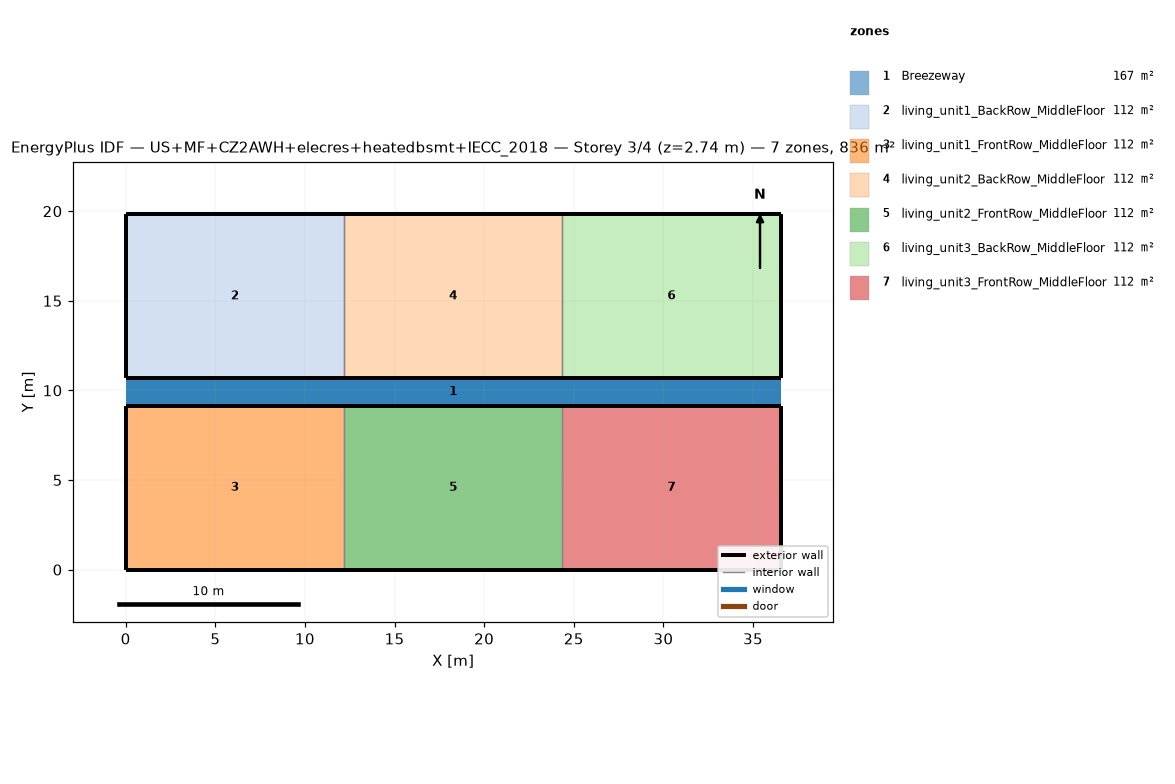
=== STOREY PLAN SPEC (per zone: floor XY polygon, exterior-wall plan segments, windows/doors) ===
zone 1: Breezeway  (167.0 m²)
  floor: (36.54, 9.16) (0.00, 9.16) (0.00, 10.68) (36.54, 10.68)
  floor: (36.54, 9.16) (0.00, 9.16) (0.00, 10.68) (36.54, 10.68)
  floor: (36.54, 9.16) (0.00, 9.16) (0.00, 10.68) (36.54, 10.68)
zone 2: living_unit1_BackRow_MiddleFloor  (111.5 m²)
  floor: (12.18, 10.68) (0.00, 10.68) (0.00, 19.84) (12.18, 19.84)
  exterior wall: (0.00, 10.68) – (12.18, 10.68)  [12.2 m]
  exterior wall: (12.18, 19.84) – (0.00, 19.84)  [12.2 m]
  exterior wall: (0.00, 19.84) – (0.00, 10.68)  [9.2 m]
  interior walls: 1
zone 3: living_unit1_FrontRow_MiddleFloor  (111.5 m²)
  floor: (12.18, 0.00) (0.00, 0.00) (0.00, 9.16) (12.18, 9.16)
  exterior wall: (0.00, 0.00) – (12.18, 0.00)  [12.2 m]
  exterior wall: (12.18, 9.16) – (0.00, 9.16)  [12.2 m]
  exterior wall: (0.00, 9.16) – (0.00, 0.00)  [9.2 m]
  interior walls: 1
zone 4: living_unit2_BackRow_MiddleFloor  (111.5 m²)
  floor: (24.36, 10.68) (12.18, 10.68) (12.18, 19.84) (24.36, 19.84)
  exterior wall: (12.18, 10.68) – (24.36, 10.68)  [12.2 m]
  exterior wall: (24.36, 19.84) – (12.18, 19.84)  [12.2 m]
  interior walls: 2
zone 5: living_unit2_FrontRow_MiddleFloor  (111.5 m²)
  floor: (24.36, 0.00) (12.18, 0.00) (12.18, 9.16) (24.36, 9.16)
  exterior wall: (12.18, 0.00) – (24.36, 0.00)  [12.2 m]
  exterior wall: (24.36, 9.16) – (12.18, 9.16)  [12.2 m]
  interior walls: 2
zone 6: living_unit3_BackRow_MiddleFloor  (111.5 m²)
  floor: (36.54, 10.68) (24.36, 10.68) (24.36, 19.84) (36.54, 19.84)
  exterior wall: (24.36, 10.68) – (36.54, 10.68)  [12.2 m]
  exterior wall: (36.54, 10.68) – (36.54, 19.84)  [9.2 m]
  exterior wall: (36.54, 19.84) – (24.36, 19.84)  [12.2 m]
  interior walls: 1
zone 7: living_unit3_FrontRow_MiddleFloor  (111.5 m²)
  floor: (36.54, 0.00) (24.36, 0.00) (24.36, 9.16) (36.54, 9.16)
  exterior wall: (24.36, 0.00) – (36.54, 0.00)  [12.2 m]
  exterior wall: (36.54, 0.00) – (36.54, 9.16)  [9.2 m]
  exterior wall: (36.54, 9.16) – (24.36, 9.16)  [12.2 m]
  interior walls: 1

=== DERIVED (storey summary) ===
Building: US+MF+CZ2AWH+elecres+heatedbsmt+IECC_2018
Storey: 3 of 4  (floor level z = 2.74 m)
Storey gross floor area: 836.2 m²
Zones on this storey: 7
  - Breezeway: floor 167.0 m²
  - living_unit1_BackRow_MiddleFloor: floor 111.5 m²; exterior wall 33.5 m (86.9 m²); WWR 0.0%
  - living_unit1_FrontRow_MiddleFloor: floor 111.5 m²; exterior wall 33.5 m (86.9 m²); WWR 0.0%
  - living_unit2_BackRow_MiddleFloor: floor 111.5 m²; exterior wall 24.4 m (63.1 m²); WWR 0.0%
  - living_unit2_FrontRow_MiddleFloor: floor 111.5 m²; exterior wall 24.4 m (63.1 m²); WWR 0.0%
  - living_unit3_BackRow_MiddleFloor: floor 111.5 m²; exterior wall 33.5 m (86.9 m²); WWR 0.0%
  - living_unit3_FrontRow_MiddleFloor: floor 111.5 m²; exterior wall 33.5 m (86.9 m²); WWR 0.0%
Zone adjacency (shared interzone walls):
  - living_unit1_BackRow_MiddleFloor ↔ living_unit2_BackRow_MiddleFloor
  - living_unit1_FrontRow_MiddleFloor ↔ living_unit2_FrontRow_MiddleFloor
  - living_unit2_BackRow_MiddleFloor ↔ living_unit3_BackRow_MiddleFloor
  - living_unit2_FrontRow_MiddleFloor ↔ living_unit3_FrontRow_MiddleFloor